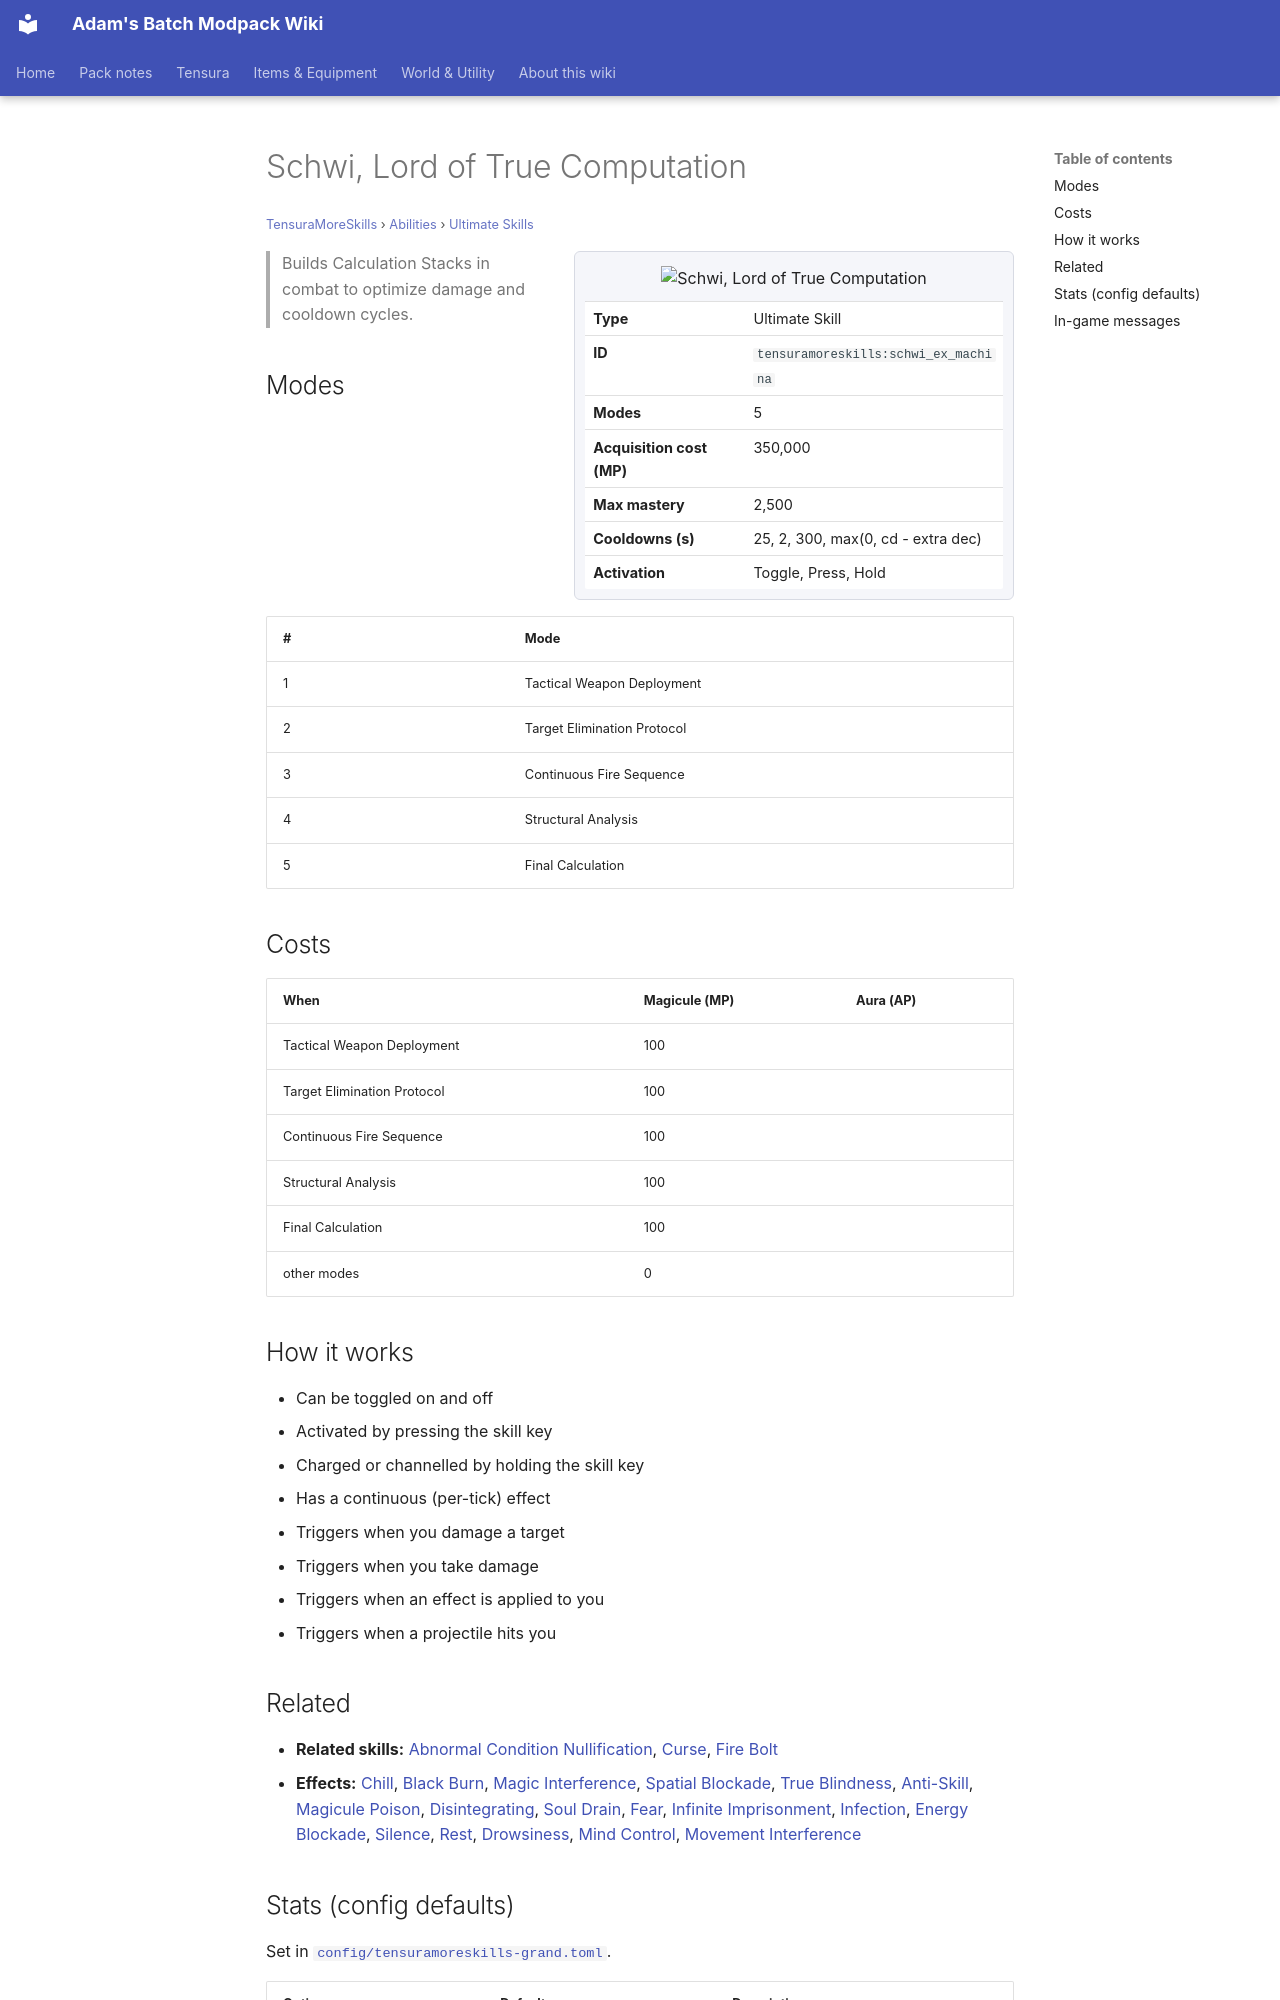

repository: Proteus-Nell/Adams-Batch-MC-Modpack-Wiki · page: tensura-more-skills/abilities/ultimate-skills/schwi-ex-machina/index.html · generator: mkdocs

# Schwi, Lord of True Computation

<small>[TensuraMoreSkills](../../index.md) &rsaquo; [Abilities](../index.md) &rsaquo; [Ultimate Skills](index.md)</small>

<div class="infobox" markdown>

![Schwi, Lord of True Computation](../../../assets/icons/tensuramoreskills/skill/schwi_ex_machina.png)

| | |
|---|---|
| **Type** | Ultimate Skill |
| **ID** | `tensuramoreskills:schwi_ex_machina` |
| **Modes** | 5 |
| **Acquisition cost (MP)** | 350,000 |
| **Max mastery** | 2,500 |
| **Cooldowns (s)** | 25, 2, 300, max(0, cd - extra dec) |
| **Activation** | Toggle, Press, Hold |

</div>

> Builds Calculation Stacks in combat to optimize damage and cooldown cycles.

## Modes

| # | Mode |
|---|---|
| 1 | Tactical Weapon Deployment |
| 2 | Target Elimination Protocol |
| 3 | Continuous Fire Sequence |
| 4 | Structural Analysis |
| 5 | Final Calculation |

## Costs

| When | Magicule (MP) | Aura (AP) |
|---|---|---|
| Tactical Weapon Deployment | 100 |  |
| Target Elimination Protocol | 100 |  |
| Continuous Fire Sequence | 100 |  |
| Structural Analysis | 100 |  |
| Final Calculation | 100 |  |
| other modes | 0 |  |

## How it works

- Can be toggled on and off
- Activated by pressing the skill key
- Charged or channelled by holding the skill key
- Has a continuous (per-tick) effect
- Triggers when you damage a target
- Triggers when you take damage
- Triggers when an effect is applied to you
- Triggers when a projectile hits you

## Related

- **Related skills:** [Abnormal Condition Nullification](../../../tensura-reincarnated/abilities/resistance-skills/abnormal-condition-nullification.md), [Curse](../../../tensura-reincarnated/abilities/spiritual-magic/curse.md), [Fire Bolt](../../../tensura-reincarnated/abilities/spiritual-magic/fire-bolt.md)
- **Effects:** [Chill](../../../tensura-reincarnated/effects/chill.md), [Black Burn](../../../tensura-reincarnated/effects/black-burn.md), [Magic Interference](../../../tensura-reincarnated/effects/magic-interference.md), [Spatial Blockade](../../../tensura-reincarnated/effects/spatial-blockade.md), [True Blindness](../../../tensura-reincarnated/effects/true-blindness.md), [Anti-Skill](../../../tensura-reincarnated/effects/anti-skill.md), [Magicule Poison](../../../tensura-reincarnated/effects/magicule-poison.md), [Disintegrating](../../../tensura-reincarnated/effects/disintegrating.md), [Soul Drain](../../../tensura-reincarnated/effects/soul-drain.md), [Fear](../../../tensura-reincarnated/effects/fear.md), [Infinite Imprisonment](../../../tensura-reincarnated/effects/infinite-imprisonment.md), [Infection](../../../tensura-reincarnated/effects/infection.md), [Energy Blockade](../../../tensura-reincarnated/effects/energy-blockade.md), [Silence](../../../tensura-reincarnated/effects/silence.md), [Rest](../../../tensura-reincarnated/effects/rest.md), [Drowsiness](../../../tensura-reincarnated/effects/drowsiness.md), [Mind Control](../../../tensura-reincarnated/effects/mind-control.md), [Movement Interference](../../../tensura-reincarnated/effects/movement-interference.md)
